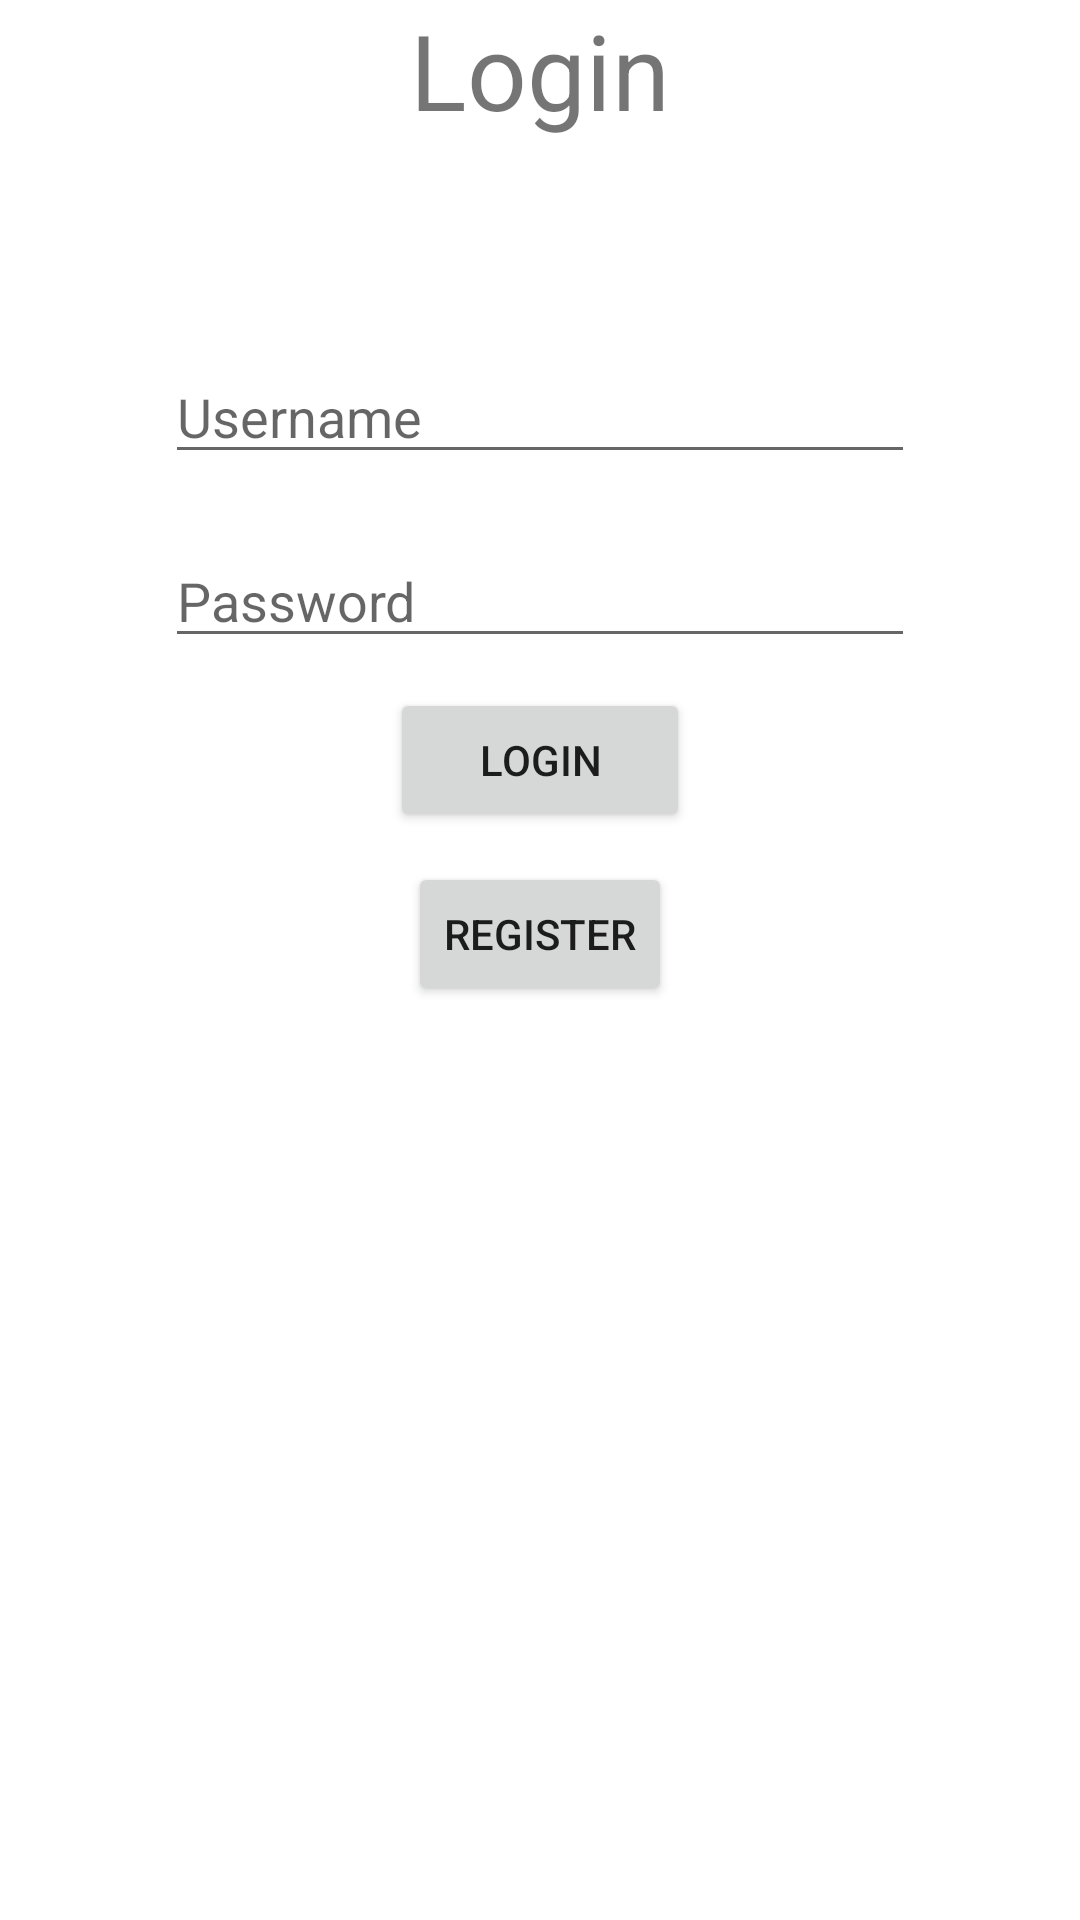

Layout XML and referenced resources for this Android screen:
<!-- AndroidManifest.xml: application theme Theme.Mcdbfproject -->
<!-- res/layout/activity_main.xml -->
<?xml version="1.0" encoding="utf-8"?>
<androidx.constraintlayout.widget.ConstraintLayout xmlns:android="http://schemas.android.com/apk/res/android"
    xmlns:app="http://schemas.android.com/apk/res-auto"
    xmlns:tools="http://schemas.android.com/tools"
    android:layout_width="match_parent"
    android:layout_height="match_parent"
    tools:context=".MainActivity">

    <LinearLayout
        android:layout_width="match_parent"
        android:layout_height="match_parent"
        android:orientation="vertical"
        tools:layout_editor_absoluteX="0dp"
        tools:layout_editor_absoluteY="0dp">

        <TextView
            android:layout_width="wrap_content"
            android:layout_height="wrap_content"
            android:layout_alignParentTop="true"
            android:layout_centerHorizontal="true"
            android:layout_gravity="center_horizontal"
            android:text="Login"
            android:textSize="35dp" />

        <EditText
            android:id="@+id/user_name"
            android:layout_width="250dp"
            android:layout_height="wrap_content"
            android:layout_marginTop="70dp"
            android:layout_gravity="center_horizontal"
            android:hint="Username" />


        <EditText
            android:id="@+id/Password"
            android:layout_width="250dp"
            android:layout_height="wrap_content"
            android:layout_gravity="center_horizontal"
            android:hint="Password"
            android:inputType="textPassword"
            android:layout_marginTop="20dp" />

        <Button
            android:id="@+id/Login"
            android:layout_width="100dp"
            android:layout_height="wrap_content"
            android:layout_gravity="center_horizontal"
            android:layout_marginTop="10dp"
            android:text="Login"
            android:onClick="userLogin"/>


        <Button
            android:id="@+id/register"
            android:layout_width="wrap_content"
            android:layout_height="wrap_content"
            android:layout_gravity ="center_horizontal"
            android:layout_marginTop="10dp"
            android:text="Register"
            android:onClick="userReg"/>


    </LinearLayout>

</androidx.constraintlayout.widget.ConstraintLayout>
<!-- resources referenced by this layout -->
<resources>
  <style name="Theme.Mcdbfproject" parent="Theme.MaterialComponents.DayNight.DarkActionBar">
          
          <item name="colorPrimary">@color/purple_500</item>
          <item name="colorPrimaryVariant">@color/purple_700</item>
          <item name="colorOnPrimary">@color/white</item>
          
          <item name="colorSecondary">@color/teal_200</item>
          <item name="colorSecondaryVariant">@color/teal_700</item>
          <item name="colorOnSecondary">@color/black</item>
          
          <item name="android:statusBarColor" tools:targetApi="l">?attr/colorPrimaryVariant</item>
          
      </style>
  <!-- not gathered from this repository: default colours our renderer supplied (Android Studio template values) -->
  <color name="purple_500">#FF6200EE</color>
  <color name="purple_700">#FF3700B3</color>
  <color name="teal_200">#FF03DAC5</color>
  <color name="teal_700">#FF018786</color>
  <color name="black">#FF000000</color>
  <color name="white">#FFFFFFFF</color>
</resources>
